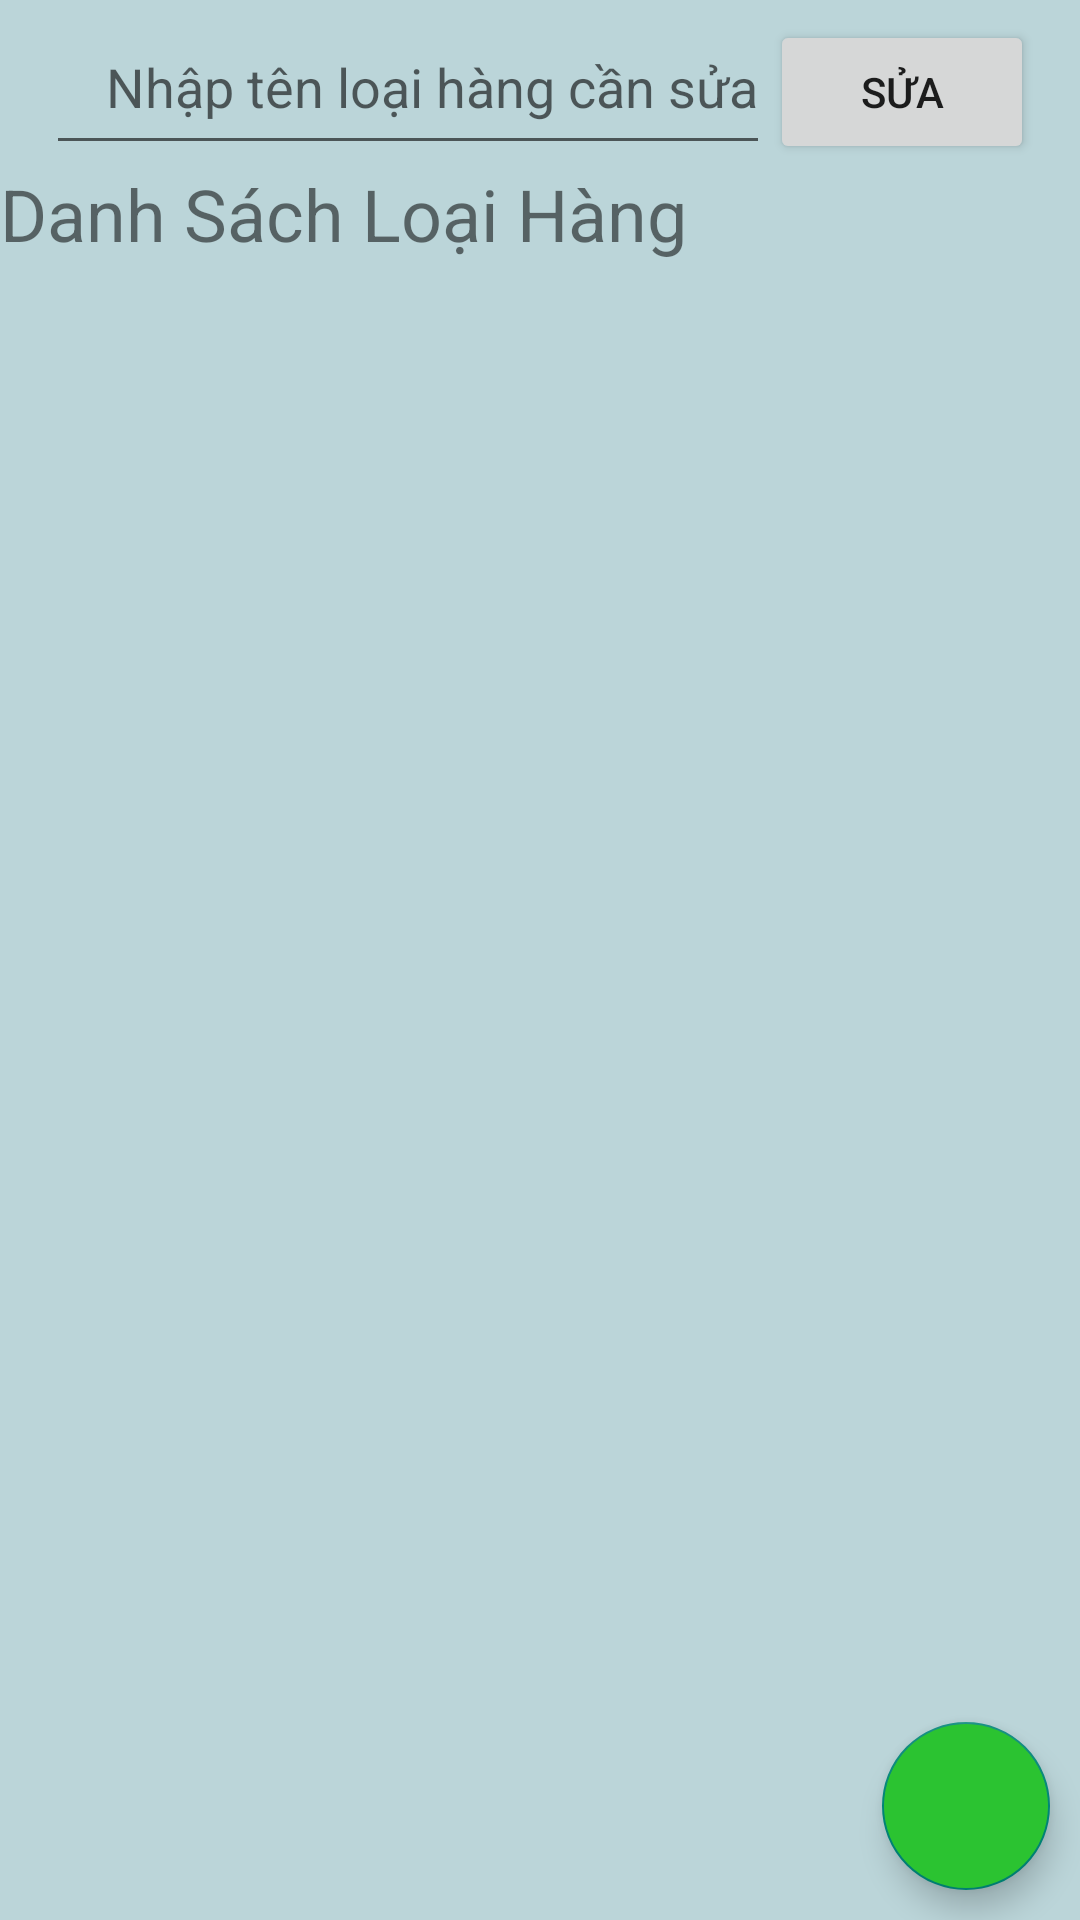

Reconstruct the res/layout file that produces this screen, plus the resources it refers to.
<!-- AndroidManifest.xml: application theme Theme.DAN1_Nhom1_MD18310 -->
<!-- res/layout/fragment_q_l_l_hang.xml -->
<?xml version="1.0" encoding="utf-8"?>
<LinearLayout xmlns:android="http://schemas.android.com/apk/res/android"
    xmlns:tools="http://schemas.android.com/tools"
    android:layout_width="match_parent"
    android:layout_height="match_parent"
    android:layout_gravity="center"
    android:orientation="vertical"
    android:background="#BBD5D9"
    tools:context=".QLLHangFragment">



    <LinearLayout
        android:layout_width="wrap_content"
        android:layout_height="wrap_content"
        android:orientation="horizontal"
        android:layout_gravity="center"
        >
        <EditText
            android:id="@+id/edt_LoaiHang"
            android:layout_width="match_parent"
            android:layout_height="55dp"
            android:hint="Nhập tên loại hàng cần sửa"
            android:paddingLeft="20dp"
            />

        <Button
            android:id="@+id/btn_Sua"
            android:layout_width="match_parent"
            android:layout_height="wrap_content"
            android:text="Sửa"/>

    </LinearLayout>



    <TextView
        android:layout_width="wrap_content"
        android:layout_height="wrap_content"
        android:text="Danh Sách Loại Hàng"
        android:textSize="24sp"/>

    <androidx.recyclerview.widget.RecyclerView
        android:id="@+id/recycleLoaiHang"
        android:layout_width="match_parent"
        android:layout_height="0dp"
        android:layout_weight="1"
        />


    <com.google.android.material.floatingactionbutton.FloatingActionButton
        android:id="@+id/floatAdd"
        android:layout_width="wrap_content"
        android:layout_height="wrap_content"
        android:layout_gravity="bottom|end"
        android:layout_margin="10dp"
        android:src="@drawable/ic_add"
        android:backgroundTint="#2BC331"
        />

</LinearLayout>
<!-- resources referenced by this layout -->
<resources>
  <style name="Theme.DAN1_Nhom1_MD18310" parent="Base.Theme.DAN1_Nhom1_MD18310" />
  <style name="Base.Theme.DAN1_Nhom1_MD18310" parent="Theme.AppCompat.DayNight.NoActionBar">
          
          
      </style>
</resources>
